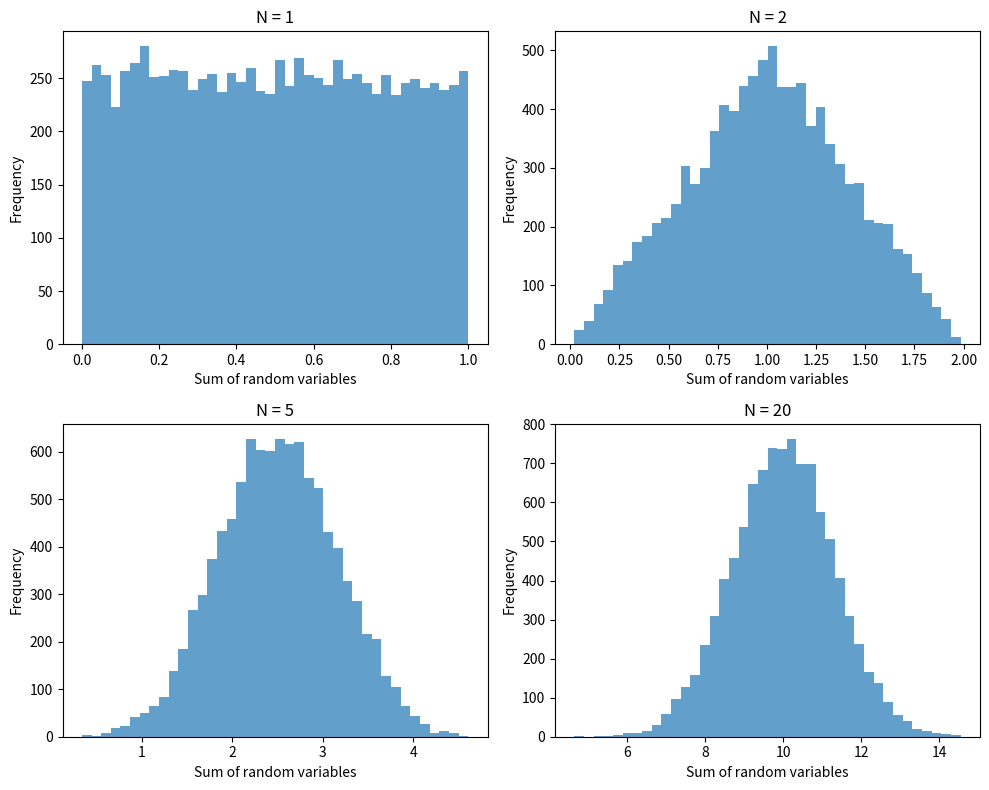

The script that saved this image:
"""Central Limit Theorem demonstration using sums of uniform random variables.

This example shows how adding together multiple independent uniform random
variables produces a distribution that approaches a normal distribution.
It demonstrates a core concept in probability and statistics used in
engineering, signal processing, and data analysis.
"""

import matplotlib.pyplot as plt
import numpy as np

# --- Your plotting code here (15-30 lines) ---
# Use plt.subplots(), ax.plot(), ax.set(), etc.
# Generate data with numpy (linspace, random, exp, sin, etc.)

rng = np.random.default_rng(42)
N_values = [1, 2, 5, 20]

fig, axes = plt.subplots(2, 2, figsize=(10, 8))
axes = axes.ravel()

for i, N in enumerate(N_values):
    samples = rng.uniform(size=(10000, N)).sum(axis=1)
    
    axes[i].hist(samples, bins=40, color='tab:blue', alpha=0.7)
    axes[i].set_title(f'N = {N}')
    axes[i].set_xlabel('Sum of random variables')
    axes[i].set_ylabel('Frequency')

plt.tight_layout()
plt.show()
